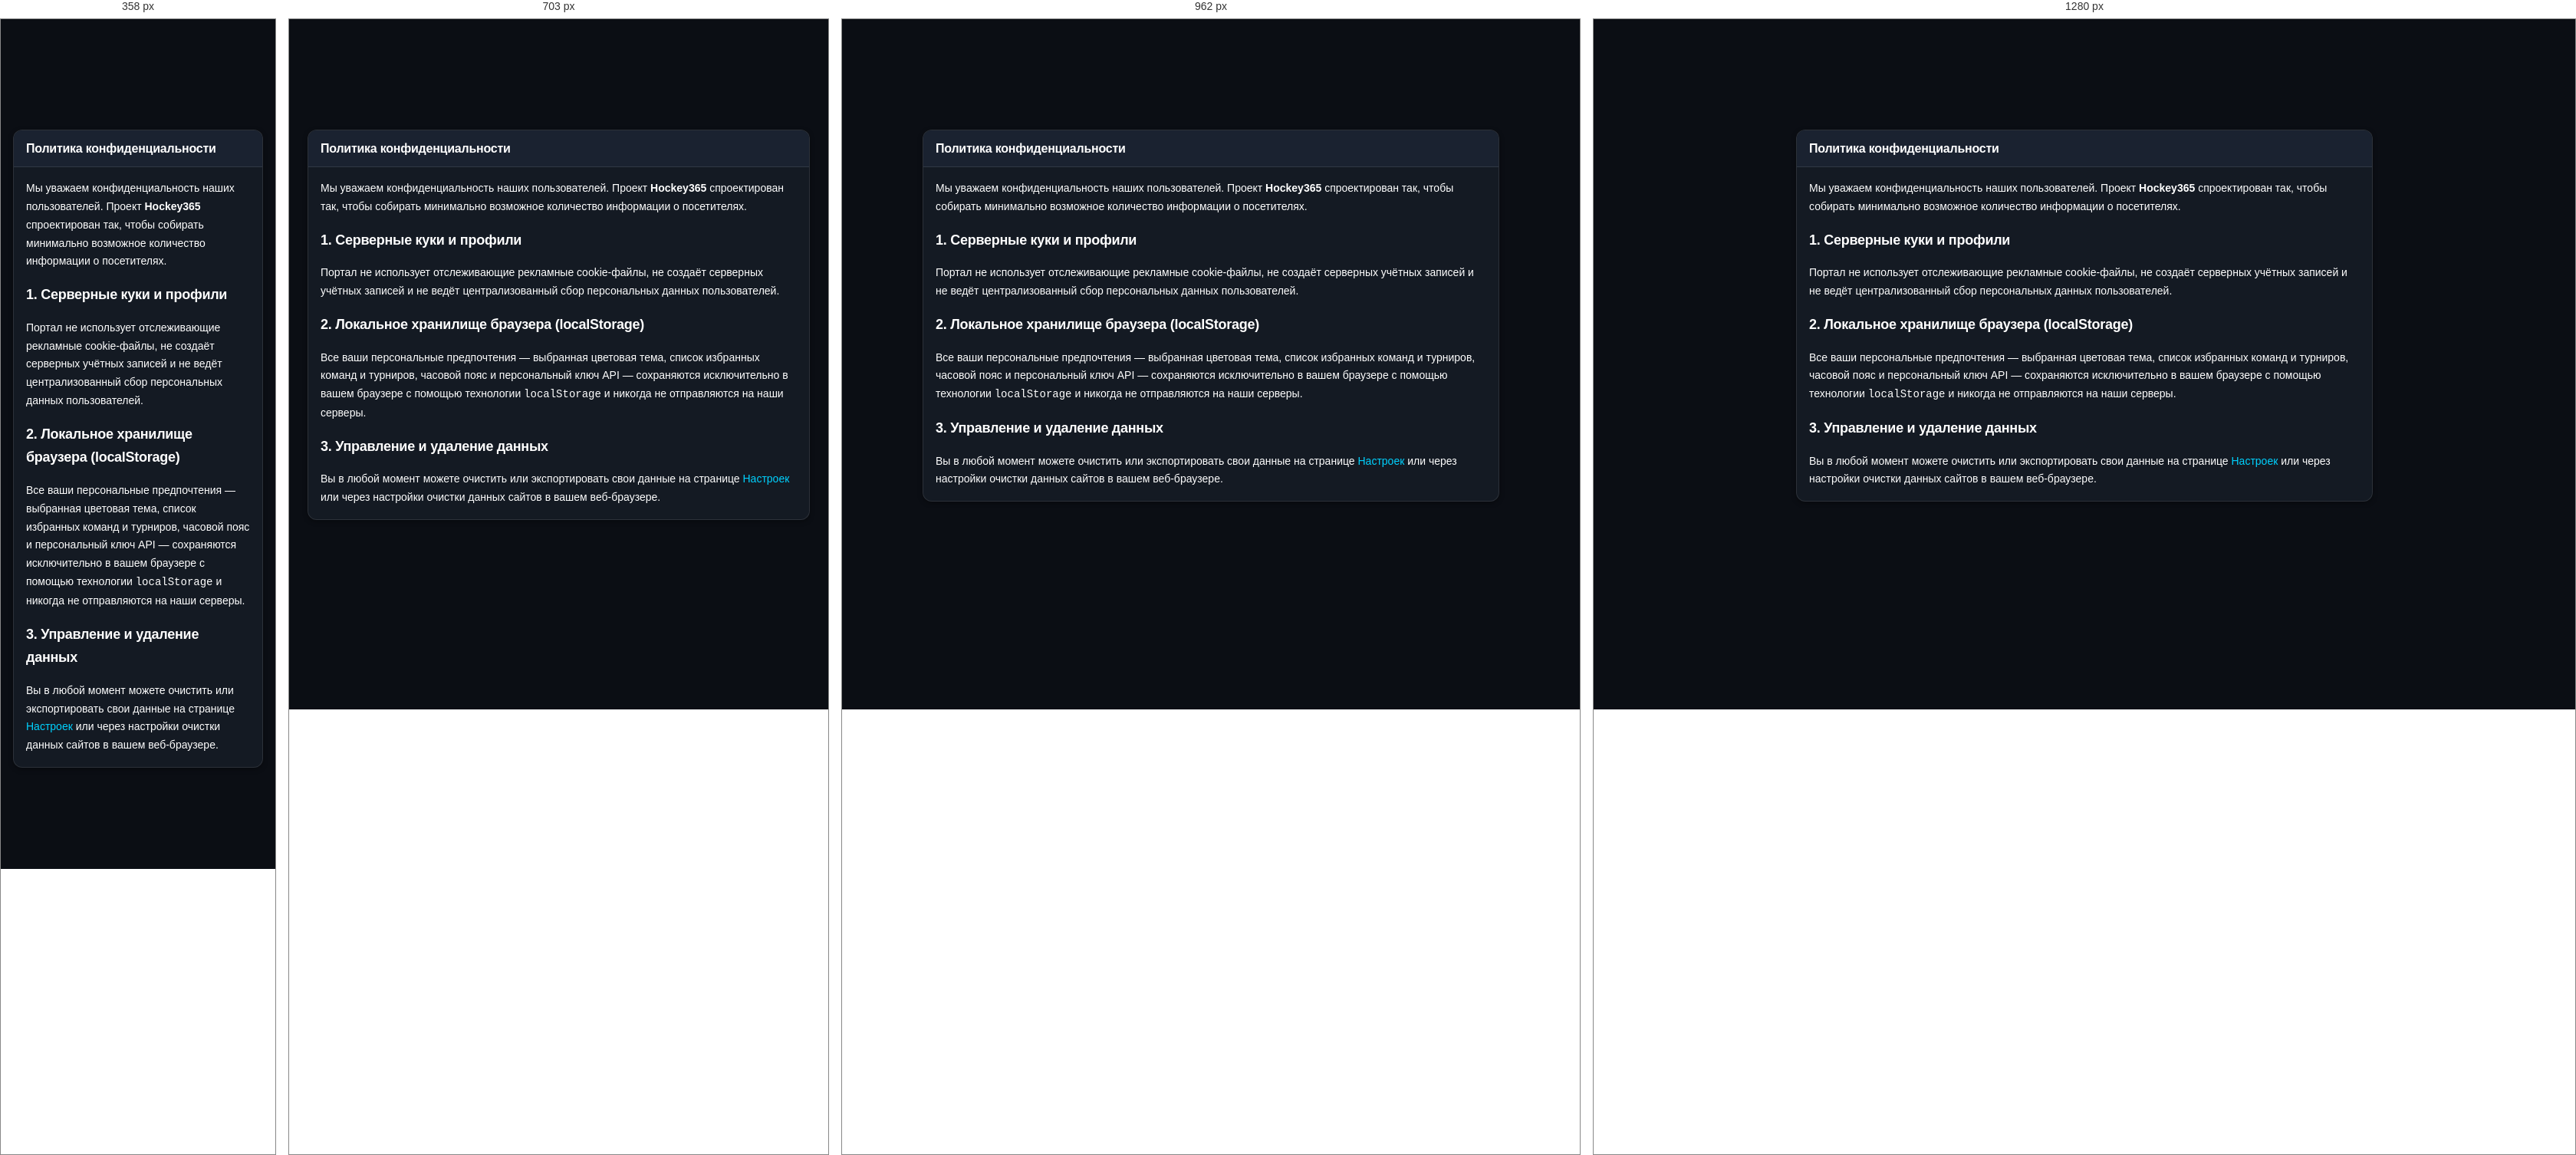
Rendered at 358 px, 703 px, 962 px and 1280 px, left to right.

<!-- file: index.html -->
<!DOCTYPE html>
<html lang="ru" data-theme="dark">
<head>
  <meta charset="UTF-8">
  <meta name="viewport" content="width=device-width, initial-scale=1.0">
  <title>Политика конфиденциальности | Hockey365</title>
  <meta name="description" content="Политика конфиденциальности хоккейного портала Hockey365.">
  <link rel="icon" type="image/svg+xml" href="../assets/icons/hockey365.svg?v=1.8.2">
  <link rel="preconnect" href="https://fonts.googleapis.com">
  <link rel="preconnect" href="https://fonts.gstatic.com" crossorigin>
  <link href="https://fonts.googleapis.com/css2?family=Manrope:wght@400;500;600;700&family=Space+Grotesk:wght@500;600;700&family=Material+Symbols+Outlined:opsz,wght,FILL,GRAD@20..48,100..700,0..1,-50..200&display=swap" rel="stylesheet">
  <link rel="stylesheet" href="../assets/css/tokens.css?v=1.8.2">
  <link rel="stylesheet" href="../assets/css/base.css?v=1.8.2">
  <link rel="stylesheet" href="../assets/css/components.css?v=1.8.2">
</head>
<body>
  <a href="#main-content" class="skip-link">Перейти к основному контенту</a>

  <site-header></site-header>

  <main id="main-content" class="main-content">
    <div class="app-container" style="max-width: 800px;">

      <div class="card">
        <div class="card-header">
          <h1 class="card-title">Политика конфиденциальности</h1>
        </div>
        <div class="card-body flex-col gap-16" style="line-height: 1.7;">
          <p>
            Мы уважаем конфиденциальность наших пользователей. Проект <strong>Hockey365</strong> спроектирован так, чтобы собирать минимально возможное количество информации о посетителях.
          </p>

          <h2 class="text-lg text-bold">1. Серверные куки и профили</h2>
          <p>
            Портал не использует отслеживающие рекламные cookie-файлы, не создаёт серверных учётных записей и не ведёт централизованный сбор персональных данных пользователей.
          </p>

          <h2 class="text-lg text-bold">2. Локальное хранилище браузера (localStorage)</h2>
          <p>
            Все ваши персональные предпочтения — выбранная цветовая тема, список избранных команд и турниров, часовой пояс и персональный ключ API — сохраняются исключительно в вашем браузере с помощью технологии <code>localStorage</code> и никогда не отправляются на наши серверы.
          </p>

          <h2 class="text-lg text-bold">3. Управление и удаление данных</h2>
          <p>
            Вы в любой момент можете очистить или экспортировать свои данные на странице <a href="../settings/" class="link-accent">Настроек</a> или через настройки очистки данных сайтов в вашем веб-браузере.
          </p>
        </div>
      </div>

    </div>
  </main>

  <site-footer></site-footer>

  <script type="module">
    import '../assets/js/components/site-header.js?v=1.8.2';
    import '../assets/js/components/site-footer.js?v=1.8.2';
  </script>
</body>
</html>


/* @media block from base.css */
@media (min-width: 1024px) {
  .layout-grid {
    grid-template-columns: minmax(0, 1fr) 340px;
    gap: var(--space-24);
  }
}

/* @media block from base.css */
@media (max-width: 640px) {
  .app-container {
    padding-left: var(--space-16);
    padding-right: var(--space-16);
  }
  .layout-grid[style*="auto-fit"] {
    grid-template-columns: minmax(0, 1fr) !important;
  }
  .card-header {
    gap: var(--space-8);
  }
}

/* @media block from components.css */
@media (min-width: 1024px) {
  .header-search-bar { display: flex; }
}

/* @media block from components.css */
@media (min-width: 1024px) {
  .header-nav-links { display: flex; }
}

/* @media block from components.css */
@media (min-width: 640px) {
  .tz-pill-stitch { display: flex; }
}

/* @media block from components.css */
@media (max-width: 1024px) {
  .main-fixture-stream {
    grid-column: span 12;
  }
  .sidebar-right-rail {
    grid-column: span 12;
  }
}

/* @media block from components.css */
@media (max-width: 900px) {
  .banner-context-info { display: none; }
}

/* @media block from components.css */
@media (max-width: 768px) {
  .match-card-main-row {
    flex-wrap: wrap;
  }
  .match-col-status {
    width: auto;
    flex-direction: row;
    align-items: center;
    gap: 8px;
  }
  .match-col-7grid {
    order: 3;
    width: 100%;
    margin-top: 8px;
  }
  .match-team-name {
    font-size: 13px;
  }
  .score-digit {
    font-size: 17px;
  }
}

/* @media block from components.css */
@media (max-width: 480px) {
  .period-table th, .period-table td { padding: 6px 3px; }
}

/* @media block from components.css */
@media (min-width: 768px) {
  .footer-content {
    flex-direction: row;
    justify-content: space-between;
    align-items: center;
  }
}

/* @media block from components.css */
@media (max-width: 767px) {
  .mobile-bottom-nav {
    display: flex;
    height: calc(60px + env(safe-area-inset-bottom));
  }
  body {
    padding-bottom: calc(68px + env(safe-area-inset-bottom));
  }
}

/* @media block from components.css */
@media (max-width: 640px) {
  .news-list-card {
    flex-direction: column;
  }
  .news-list-thumb-wrap {
    width: 100%;
    height: 160px;
  }
}

/* @media block from components.css */
@media (max-width: 860px) {
  .hero-matchup-grid {
    grid-template-columns: 1fr;
    gap: 16px;
  }
}

/* @media block from components.css */
@media (max-width: 768px) {
  .match-center-cards-grid {
    grid-template-columns: 1fr;
  }
}

/* @media block from components.css */
@media (max-width: 860px) {
  .match-hero-showcase {
    grid-template-columns: 1fr;
    gap: 20px;
    text-align: center;
  }
}

/* @media block from components.css */
@media (max-width: 860px) {
  .match-hero-team.team-away {
    flex-direction: row-reverse;
    justify-content: flex-start;
  }
}

/* @media block from components.css */
@media (max-width: 768px) {
  .prematch-details-grid {
    grid-template-columns: 1fr;
    gap: 12px;
  }
}

/* @media block from components.css */
@media (max-width: 600px) {
  .match-broadcast { padding: 18px 14px; }
  .match-broadcast-action { width: 100%; }
}

/* @media block from components.css */
@media (max-width: 768px) {
  .player-vitals-grid {
    grid-template-columns: repeat(2, 1fr);
    width: 100%;
  }
}

/* @media block from components.css */
@media (max-width: 767px) {
  .header-container {
    padding-left: 12px;
    padding-right: 12px;
  }

  .header-tier-1 {
    gap: 8px;
  }

  .header-brand-cluster,
  .brand-link {
    gap: 6px;
    min-width: 0;
  }

  .brand-badge-icon {
    width: 32px;
    height: 32px;
    border-radius: 10px;
  }

  .brand-title {
    min-width: 0;
    font-size: 18px;
    white-space: nowrap;
  }

  .header-actions {
    gap: 4px;
  }

  .icon-btn-stitch,
  .user-avatar-stitch {
    width: 28px;
    height: 28px;
  }

  .icon-btn-stitch .material-symbols-outlined,
  .user-avatar-stitch .material-symbols-outlined {
    font-size: 16px;
  }

  .match-col-7grid {
    grid-template-columns: minmax(0, 1fr) auto minmax(0, 1fr);
    flex: 0 0 100%;
  }

  .match-team-block.team-home,
  .match-team-block.team-away,
  .match-score-center {
    grid-column: auto;
  }

  .match-team-block.team-home { grid-column: 1; }
  .match-score-center { grid-column: 2; }
  .match-team-block.team-away { grid-column: 3; }

  .match-team-block {
    min-width: 0;
    gap: 6px;
  }

  .match-team-name {
    min-width: 0;
    white-space: nowrap;
    line-height: 1.25;
    overflow: hidden;
    text-overflow: ellipsis;
  }

  .match-col-actions {
    margin-left: auto;
  }

  .player-hero-card {
    padding: 24px 16px;
  }

  .player-identity-cluster {
    flex: 1 1 260px;
    min-width: 0;
  }

  .player-main-name {
    overflow-wrap: anywhere;
  }
}

/* @media block from components.css */
@media (max-width: 359px) {
  .header-container {
    padding-left: 8px;
    padding-right: 8px;
  }

  .header-brand-cluster,
  .brand-link {
    gap: 4px;
  }

  .brand-badge-icon {
    width: 30px;
    height: 30px;
  }

  .brand-title {
    font-size: 17px;
  }

  .header-actions {
    gap: 3px;
  }

  .icon-btn-stitch,
  .user-avatar-stitch {
    width: 26px;
    height: 26px;
  }

  .match-team-name {
    font-size: 12px;
  }
}

/* @media block from components.css */
@media (max-width: 359px) {
  .match-event-row {
    align-items: stretch;
    flex-direction: column;
    gap: 4px;
  }

  .match-event-main {
    width: 100%;
    align-items: flex-start;
  }

  .match-event-team {
    align-self: flex-end;
  }
}

/* @media block from components.css */
@media (max-width: 480px) {
  .header-ticker-strip {
    padding: 0 12px;
    overflow: hidden;
  }

  .ticker-left {
    width: 100%;
  }

  .ticker-right {
    display: none;
  }
}